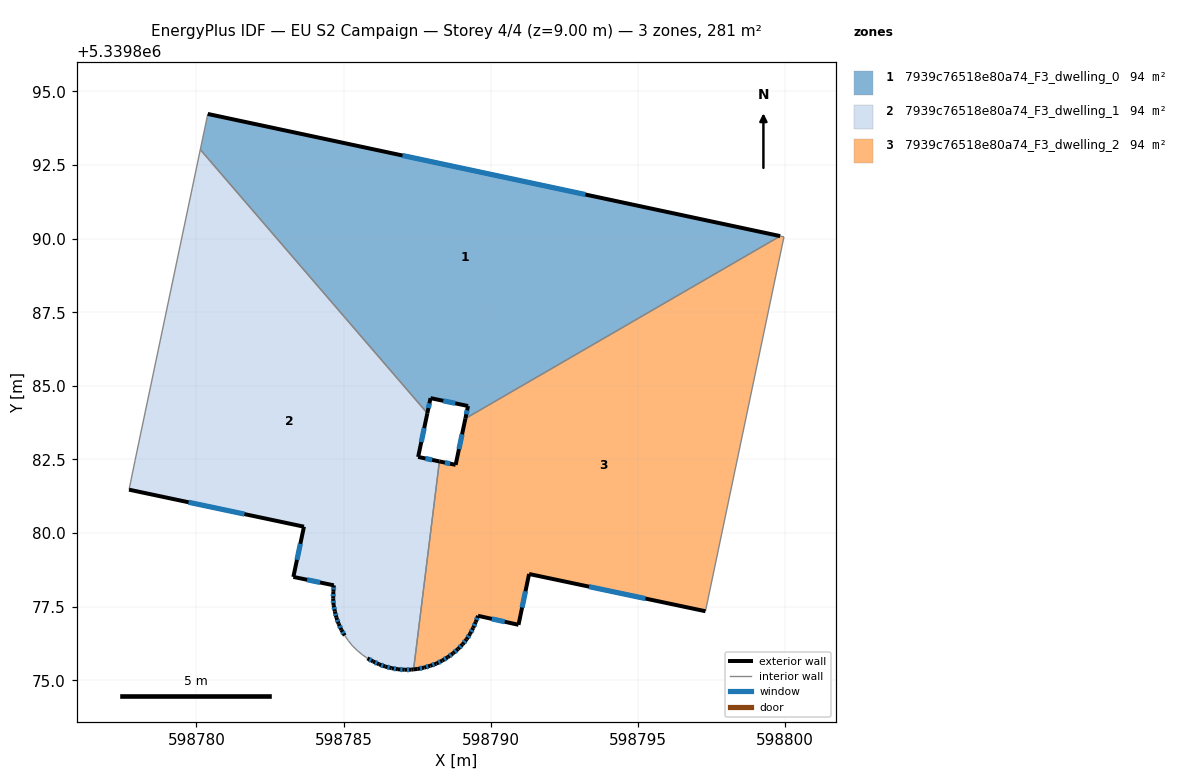
=== STOREY PLAN SPEC (per zone: floor XY polygon, exterior-wall plan segments, windows/doors) ===
zone 1: 7939c76518e80a74_F3_dwelling_0  (93.5 m²)
  floor: (598799.83, 5339890.09) (598789.13, 5339883.89) (598789.22, 5339884.31) (598787.95, 5339884.58) (598787.84, 5339884.07) (598780.13, 5339893.02) (598780.38, 5339894.24)
  exterior wall: (598789.22, 5339884.31) – (598789.14, 5339883.89)  [0.4 m]
    window: (598789.19, 5339884.17) – (598789.17, 5339884.03)  [0.1 m²]
  exterior wall: (598787.95, 5339884.58) – (598789.22, 5339884.31)  [1.3 m]
    window: (598788.38, 5339884.49) – (598788.79, 5339884.41)  [0.4 m²]
  exterior wall: (598787.84, 5339884.07) – (598787.95, 5339884.58)  [0.5 m]
    window: (598787.88, 5339884.24) – (598787.91, 5339884.41)  [0.2 m²]
  exterior wall: (598799.83, 5339890.09) – (598780.39, 5339894.24)  [19.9 m]
    window: (598793.21, 5339891.50) – (598787.00, 5339892.82)  [6.1 m²]
  interior walls: 3
zone 2: 7939c76518e80a74_F3_dwelling_1  (93.5 m²)
  floor: (598780.13, 5339893.02) (598787.84, 5339884.07) (598787.53, 5339882.58) (598788.25, 5339882.43) (598787.38, 5339875.37) (598787.30, 5339875.36) (598787.08, 5339875.36) (598786.85, 5339875.37) (598786.63, 5339875.41) (598786.41, 5339875.46) (598786.20, 5339875.54) (598786.00, 5339875.64) (598785.81, 5339875.74) (598785.63, 5339875.87) (598785.46, 5339876.01) (598785.30, 5339876.16) (598785.16, 5339876.34) (598785.04, 5339876.52) (598784.92, 5339876.71) (598784.83, 5339876.92) (598784.75, 5339877.12) (598784.70, 5339877.33) (598784.66, 5339877.55) (598784.64, 5339877.77) (598784.65, 5339878.00) (598784.67, 5339878.22) (598783.29, 5339878.51) (598783.65, 5339880.21) (598777.71, 5339881.47) (598777.91, 5339882.46)
  exterior wall: (598786.85, 5339875.37) – (598787.08, 5339875.36)  [0.2 m]
    window: (598786.92, 5339875.37) – (598787.00, 5339875.36)  [0.1 m²]
  exterior wall: (598786.64, 5339875.41) – (598786.85, 5339875.37)  [0.2 m]
    window: (598786.71, 5339875.40) – (598786.77, 5339875.38)  [0.1 m²]
  exterior wall: (598786.41, 5339875.46) – (598786.64, 5339875.41)  [0.2 m]
    window: (598786.49, 5339875.44) – (598786.56, 5339875.43)  [0.1 m²]
  exterior wall: (598786.20, 5339875.54) – (598786.41, 5339875.46)  [0.2 m]
    window: (598786.27, 5339875.51) – (598786.34, 5339875.49)  [0.1 m²]
  exterior wall: (598786.00, 5339875.64) – (598786.20, 5339875.54)  [0.2 m]
    window: (598786.07, 5339875.60) – (598786.13, 5339875.57)  [0.1 m²]
  exterior wall: (598785.81, 5339875.74) – (598786.00, 5339875.64)  [0.2 m]
    window: (598785.87, 5339875.71) – (598785.94, 5339875.67)  [0.1 m²]
  exterior wall: (598784.92, 5339876.71) – (598785.04, 5339876.52)  [0.2 m]
    window: (598784.96, 5339876.64) – (598785.00, 5339876.58)  [0.1 m²]
  exterior wall: (598784.83, 5339876.92) – (598784.92, 5339876.71)  [0.2 m]
    window: (598784.86, 5339876.85) – (598784.89, 5339876.78)  [0.1 m²]
  exterior wall: (598784.76, 5339877.12) – (598784.83, 5339876.92)  [0.2 m]
    window: (598784.78, 5339877.05) – (598784.80, 5339876.99)  [0.1 m²]
  exterior wall: (598784.70, 5339877.33) – (598784.76, 5339877.12)  [0.2 m]
    window: (598784.72, 5339877.26) – (598784.74, 5339877.20)  [0.1 m²]
  exterior wall: (598784.66, 5339877.55) – (598784.70, 5339877.33)  [0.2 m]
    window: (598784.67, 5339877.48) – (598784.69, 5339877.41)  [0.1 m²]
  exterior wall: (598784.64, 5339877.77) – (598784.66, 5339877.55)  [0.2 m]
    window: (598784.65, 5339877.70) – (598784.65, 5339877.63)  [0.1 m²]
  exterior wall: (598784.65, 5339878.00) – (598784.64, 5339877.77)  [0.2 m]
    window: (598784.65, 5339877.92) – (598784.65, 5339877.85)  [0.1 m²]
  exterior wall: (598784.67, 5339878.22) – (598784.65, 5339878.00)  [0.2 m]
    window: (598784.66, 5339878.15) – (598784.66, 5339878.08)  [0.1 m²]
  exterior wall: (598783.29, 5339878.51) – (598784.67, 5339878.22)  [1.4 m]
    window: (598783.76, 5339878.41) – (598784.20, 5339878.32)  [0.4 m²]
  exterior wall: (598783.65, 5339880.21) – (598783.29, 5339878.51)  [1.7 m]
    window: (598783.53, 5339879.63) – (598783.41, 5339879.09)  [0.5 m²]
  exterior wall: (598777.71, 5339881.47) – (598783.65, 5339880.21)  [6.1 m]
    window: (598779.73, 5339881.04) – (598781.63, 5339880.64)  [1.9 m²]
  exterior wall: (598787.53, 5339882.58) – (598787.84, 5339884.07)  [1.5 m]
    window: (598787.64, 5339883.09) – (598787.74, 5339883.56)  [0.5 m²]
  exterior wall: (598788.25, 5339882.43) – (598787.53, 5339882.58)  [0.7 m]
    window: (598788.01, 5339882.48) – (598787.78, 5339882.53)  [0.2 m²]
  exterior wall: (598787.30, 5339875.36) – (598787.38, 5339875.37)  [0.1 m]
  exterior wall: (598787.08, 5339875.36) – (598787.30, 5339875.36)  [0.2 m]
    window: (598787.15, 5339875.36) – (598787.22, 5339875.36)  [0.1 m²]
  interior walls: 9
zone 3: 7939c76518e80a74_F3_dwelling_2  (93.5 m²)
  floor: (598799.96, 5339890.06) (598797.29, 5339877.34) (598791.30, 5339878.61) (598790.94, 5339876.88) (598789.56, 5339877.19) (598789.49, 5339876.98) (598789.40, 5339876.78) (598789.29, 5339876.57) (598789.18, 5339876.39) (598789.04, 5339876.22) (598788.88, 5339876.06) (598788.72, 5339875.91) (598788.54, 5339875.78) (598788.35, 5339875.67) (598788.15, 5339875.56) (598787.94, 5339875.49) (598787.73, 5339875.43) (598787.51, 5339875.38) (598787.38, 5339875.37) (598788.25, 5339882.43) (598788.80, 5339882.32) (598789.13, 5339883.89) (598799.83, 5339890.09)
  exterior wall: (598789.29, 5339876.57) – (598789.40, 5339876.78)  [0.2 m]
    window: (598789.33, 5339876.64) – (598789.36, 5339876.71)  [0.1 m²]
  exterior wall: (598789.18, 5339876.39) – (598789.29, 5339876.57)  [0.2 m]
    window: (598789.22, 5339876.45) – (598789.25, 5339876.51)  [0.1 m²]
  exterior wall: (598789.04, 5339876.22) – (598789.18, 5339876.39)  [0.2 m]
    window: (598789.09, 5339876.28) – (598789.13, 5339876.33)  [0.1 m²]
  exterior wall: (598788.88, 5339876.06) – (598789.04, 5339876.22)  [0.2 m]
    window: (598788.94, 5339876.11) – (598788.99, 5339876.16)  [0.1 m²]
  exterior wall: (598788.72, 5339875.91) – (598788.88, 5339876.06)  [0.2 m]
    window: (598788.77, 5339875.96) – (598788.83, 5339876.01)  [0.1 m²]
  exterior wall: (598788.54, 5339875.78) – (598788.72, 5339875.91)  [0.2 m]
    window: (598788.60, 5339875.83) – (598788.66, 5339875.87)  [0.1 m²]
  exterior wall: (598788.35, 5339875.67) – (598788.54, 5339875.78)  [0.2 m]
    window: (598788.41, 5339875.71) – (598788.47, 5339875.74)  [0.1 m²]
  exterior wall: (598788.15, 5339875.56) – (598788.35, 5339875.67)  [0.2 m]
    window: (598788.22, 5339875.60) – (598788.28, 5339875.63)  [0.1 m²]
  exterior wall: (598787.94, 5339875.49) – (598788.15, 5339875.56)  [0.2 m]
    window: (598788.01, 5339875.52) – (598788.08, 5339875.54)  [0.1 m²]
  exterior wall: (598787.73, 5339875.43) – (598787.94, 5339875.49)  [0.2 m]
    window: (598787.81, 5339875.45) – (598787.87, 5339875.47)  [0.1 m²]
  exterior wall: (598787.52, 5339875.38) – (598787.73, 5339875.43)  [0.2 m]
    window: (598787.59, 5339875.40) – (598787.66, 5339875.41)  [0.1 m²]
  exterior wall: (598787.38, 5339875.37) – (598787.52, 5339875.38)  [0.1 m]
  exterior wall: (598788.80, 5339882.32) – (598788.25, 5339882.43)  [0.6 m]
    window: (598788.62, 5339882.35) – (598788.44, 5339882.39)  [0.2 m²]
  exterior wall: (598789.14, 5339883.89) – (598788.80, 5339882.32)  [1.6 m]
    window: (598789.02, 5339883.35) – (598788.92, 5339882.85)  [0.5 m²]
  exterior wall: (598791.30, 5339878.61) – (598797.29, 5339877.34)  [6.1 m]
    window: (598793.34, 5339878.18) – (598795.25, 5339877.77)  [1.9 m²]
  exterior wall: (598790.94, 5339876.88) – (598791.30, 5339878.61)  [1.8 m]
    window: (598791.06, 5339877.47) – (598791.18, 5339878.02)  [0.5 m²]
  exterior wall: (598789.56, 5339877.19) – (598790.94, 5339876.88)  [1.4 m]
    window: (598790.03, 5339877.08) – (598790.47, 5339876.99)  [0.4 m²]
  exterior wall: (598789.49, 5339876.98) – (598789.56, 5339877.19)  [0.2 m]
    window: (598789.51, 5339877.05) – (598789.54, 5339877.12)  [0.1 m²]
  exterior wall: (598789.40, 5339876.78) – (598789.49, 5339876.98)  [0.2 m]
    window: (598789.43, 5339876.84) – (598789.46, 5339876.91)  [0.1 m²]
  interior walls: 4

=== DERIVED (storey summary) ===
Building: EU S2 Campaign
Storey: 4 of 4  (floor level z = 9.00 m)
Storey gross floor area: 280.5 m²
Zones on this storey: 3
  - 7939c76518e80a74_F3_dwelling_0: floor 93.5 m²; exterior wall 22.1 m (66.4 m²); 4 window(s) 6.8 m²; WWR 10.2%
  - 7939c76518e80a74_F3_dwelling_1: floor 93.5 m²; exterior wall 14.9 m (44.7 m²); 20 window(s) 4.5 m²; WWR 10.2%
  - 7939c76518e80a74_F3_dwelling_2: floor 93.5 m²; exterior wall 14.5 m (43.5 m²); 18 window(s) 4.4 m²; WWR 10.1%
Zone adjacency (shared interzone walls):
  - 7939c76518e80a74_F3_dwelling_0 ↔ 7939c76518e80a74_F3_dwelling_1
  - 7939c76518e80a74_F3_dwelling_0 ↔ 7939c76518e80a74_F3_dwelling_2
  - 7939c76518e80a74_F3_dwelling_1 ↔ 7939c76518e80a74_F3_dwelling_2